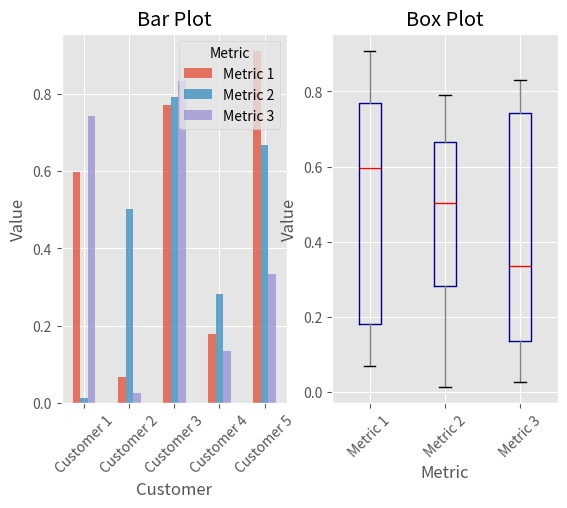

Source code (Python): (Note: this script raises an exception after producing the figure.)
"""pandas画图"""
import numpy as np
import pandas as pd
import matplotlib.pyplot as plt
plt.style.use('ggplot')
#
fig, axes = plt.subplots(nrows=1, ncols=2)
ax1, ax2 = axes.ravel()
data_frame = pd.DataFrame(np.random.rand(5, 3),
                          index=['Customer 1', 'Customer 2', 'Customer 3', 'Customer 4', 'Customer 5'],
                          columns=pd.Index(['Metric 1', 'Metric 2', 'Metric 3'],
                          name='Metric'))
data_frame.plot(kind='bar', ax=ax1, alpha=0.75, title='Bar Plot')
plt.setp(ax1.get_xticklabels(), rotation=45, fontsize=10)
plt.setp(ax1.get_yticklabels(), rotation=0, fontsize=10)
ax1.set_xlabel('Customer')
ax1.set_ylabel('Value')
ax1.xaxis.set_ticks_position('bottom')
ax1.yaxis.set_ticks_position('left')

colors = dict(boxes='DarkBlue', whiskers='Gray', medians='Red', caps='Black')
data_frame.plot(kind='box', color=colors, sym='r.', ax=ax2, title='Box Plot')
plt.setp(ax2.get_xticklabels(), rotation=45, fontsize=10)
plt.setp(ax2.get_yticklabels(), rotation=0, fontsize=10)
ax2.set_xlabel('Metric')
ax2.set_ylabel('Value')
ax2.xaxis.set_ticks_position('bottom')
ax2.yaxis.set_ticks_position('left')

plt.savefig('output/pandas_plot.png', dpi=400, bbox_inches='tight')
plt.show()






